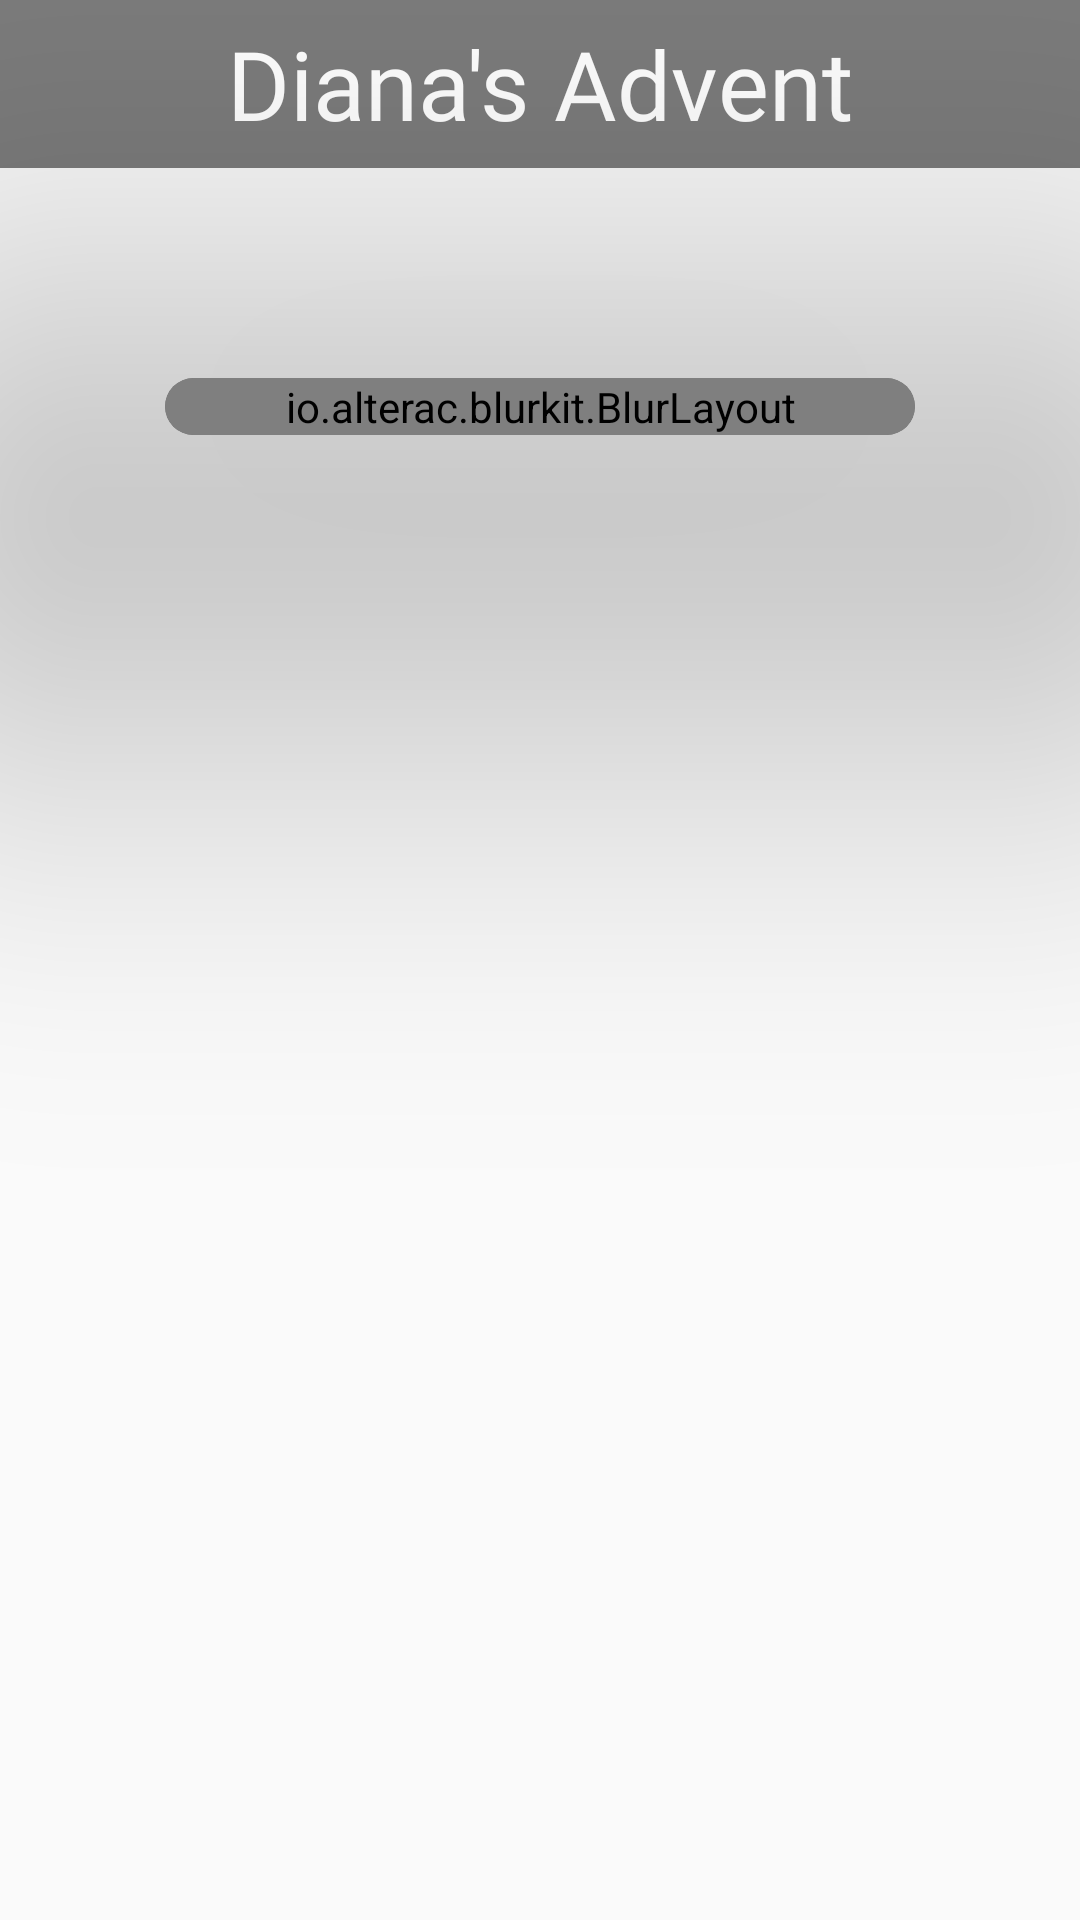

Reconstruct the res/layout file that produces this screen, plus the resources it refers to.
<!-- AndroidManifest.xml: application theme Theme.AppCompat.Light -->
<!-- res/layout/main_fragment.xml -->
<?xml version="1.0" encoding="utf-8"?>
<LinearLayout xmlns:android="http://schemas.android.com/apk/res/android"
    xmlns:app="http://schemas.android.com/apk/res-auto"
    xmlns:tools="http://schemas.android.com/tools"
    android:id="@+id/main"
    android:layout_width="match_parent"
    android:layout_height="match_parent"
    android:background="@drawable/bg9"
    android:orientation="vertical"
    tools:context=".ui.main.MainFragment">

    <androidx.appcompat.widget.Toolbar
        android:layout_width="match_parent"
        android:layout_height="wrap_content"
        android:background="@color/semi_transparent">

        <TextView
            android:id="@+id/main_fragment_toolbar_text_view"
            android:layout_width="wrap_content"
            android:layout_height="wrap_content"
            android:layout_gravity="center"
            android:fontFamily="@font/custom_font"
            android:paddingLeft="10dp"
            android:paddingRight="10dp"
            android:text="Diana's Advent"
            android:textColor="@color/white"
            android:textSize="32sp" />

    </androidx.appcompat.widget.Toolbar>

    <androidx.cardview.widget.CardView
        android:id="@+id/main_fragment_card_view"
        android:layout_width="250dp"
        android:layout_height="wrap_content"
        android:layout_gravity="center"
        android:layout_marginTop="70dp"
        app:cardBackgroundColor="@color/semi_transparent"
        app:cardCornerRadius="20dp"
        app:cardElevation="100dp">

        <io.alterac.blurkit.BlurLayout
            android:id="@+id/main_fragment_blur"
            android:layout_width="match_parent"
            android:layout_height="match_parent"
            app:blk_blurRadius="1"
            app:blk_cornerRadius="5dp"
            app:blk_fps="0">

            <LinearLayout
                android:layout_width="match_parent"
                android:layout_height="match_parent"
                android:orientation="vertical">

                <androidx.cardview.widget.CardView
                    android:layout_width="200dp"
                    android:layout_height="wrap_content"
                    android:layout_gravity="center"
                    android:layout_marginTop="10dp"
                    android:layout_marginBottom="10dp"
                    app:cardBackgroundColor="@android:color/transparent"
                    app:cardCornerRadius="5dp"
                    app:cardElevation="0dp">

                    <cn.iwgang.countdownview.CountdownView
                        android:id="@+id/main_fragment_countdown_view"
                        android:layout_width="wrap_content"
                        android:layout_height="wrap_content"
                        android:layout_gravity="center|top"
                        android:layout_marginTop="4dp"
                        app:isHideTimeBackground="false"
                        app:isShowDay="true"
                        app:isShowHour="true"
                        app:isShowMillisecond="false"
                        app:isShowMinute="true"
                        app:isShowSecond="true"
                        app:isSuffixTextBold="true"
                        app:isTimeTextBold="true"
                        app:suffixDay=""
                        app:suffixGravity="center"
                        app:suffixHour=""
                        app:suffixMinute=""
                        app:suffixTextColor="@color/white"
                        app:suffixTextSize="16sp"
                        app:timeBgColor="@android:color/transparent"
                        app:timeBgSize="16dp"
                        app:timeTextColor="@color/white"
                        app:timeTextSize="30sp" />

                    <TextView
                        android:layout_width="match_parent"
                        android:layout_height="wrap_content"
                        android:layout_marginTop="48dp"
                        android:fontFamily="@font/custom_font"
                        android:gravity="center"
                        android:text="until\nNew Year"
                        android:textColor="@color/white"
                        android:textSize="48sp"
                        android:textAlignment="center"/>

                </androidx.cardview.widget.CardView>

                <Button
                    android:id="@+id/main_fragment_button_start"
                    android:layout_width="150dp"
                    android:layout_height="48dp"
                    android:layout_gravity="center_horizontal"
                    android:layout_marginTop="16dp"
                    android:background="@drawable/rounded_corner"
                    android:fontFamily="@font/custom_font"
                    android:gravity="center"
                    android:text="Start"
                    android:textSize="32sp" />

                <Button
                    android:id="@+id/main_fragment_button_about"
                    android:layout_width="150dp"
                    android:layout_height="48dp"
                    android:layout_gravity="center_horizontal"
                    android:layout_marginTop="48dp"
                    android:background="@drawable/rounded_corner"
                    android:fontFamily="@font/custom_font"
                    android:gravity="center"
                    android:text="About"
                    android:textSize="32sp" />

                <Button
                    android:id="@+id/main_fragment_button_exit"
                    android:layout_width="150dp"
                    android:layout_height="48dp"
                    android:layout_gravity="center_horizontal"
                    android:layout_marginTop="48dp"
                    android:layout_marginBottom="48dp"
                    android:background="@drawable/rounded_corner"
                    android:fontFamily="@font/custom_font"
                    android:gravity="center"
                    android:text="Exit"
                    android:textSize="32sp" />

            </LinearLayout>

        </io.alterac.blurkit.BlurLayout>

    </androidx.cardview.widget.CardView>

</LinearLayout>
<!-- resources referenced by this layout -->
<resources>
  <color name="semi_transparent">#80000000</color>
  <color name="white">#FFFFFFFF</color>
  <!-- drawable rounded_corner (drawable) -->
  <?xml version="1.0" encoding="utf-8"?>
  <shape xmlns:android="http://schemas.android.com/apk/res/android">
      <corners  android:radius="5dp"/>
      <solid android:color="@color/soft_red"></solid>
  </shape>
  <color name="soft_red">#FFC7A1</color>
</resources>
